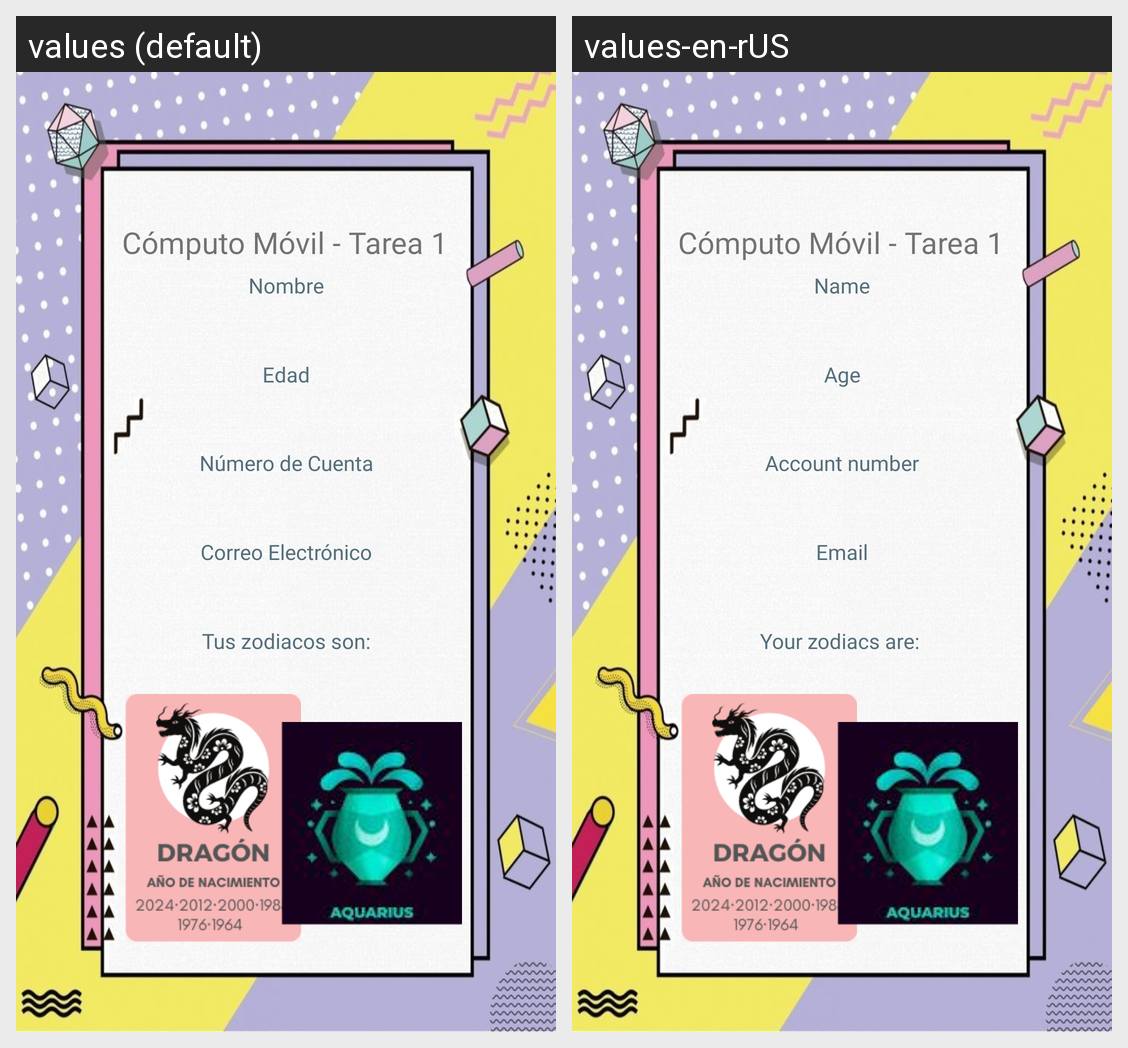

For this localized Android screen grid, give each drawn string resource with its value in every locale shown.
Android screen res/layout/activity_main2.xml rendered under 2 locales, left to right: values (default), values-en-rUS. Device: Nexus 5 (rendered at 1080×1920; each locale shown at half size, 540×960, under a caption strip naming it); theme Theme.Tarea1_VBA.
Strings drawn on this screen, with the default value and each locale's value (text and hints the layout hard-codes, and strings that could not be matched under every locale, appear in the picture but are not listed):

titulo
  values: Cómputo Móvil - Tarea 1
  values-en-rUS: Cómputo Móvil - Tarea 1  [not translated; the default value is used]

nombre
  values: Nombre
  values-en-rUS: Name

edad
  values: Edad
  values-en-rUS: Age

numero_de_cuenta
  values: Número de Cuenta
  values-en-rUS: Account number

correo_electronico
  values: Correo Electrónico
  values-en-rUS: Email

zodiac
  values: Tus zodiacos son:
  values-en-rUS: Your zodiacs are:
